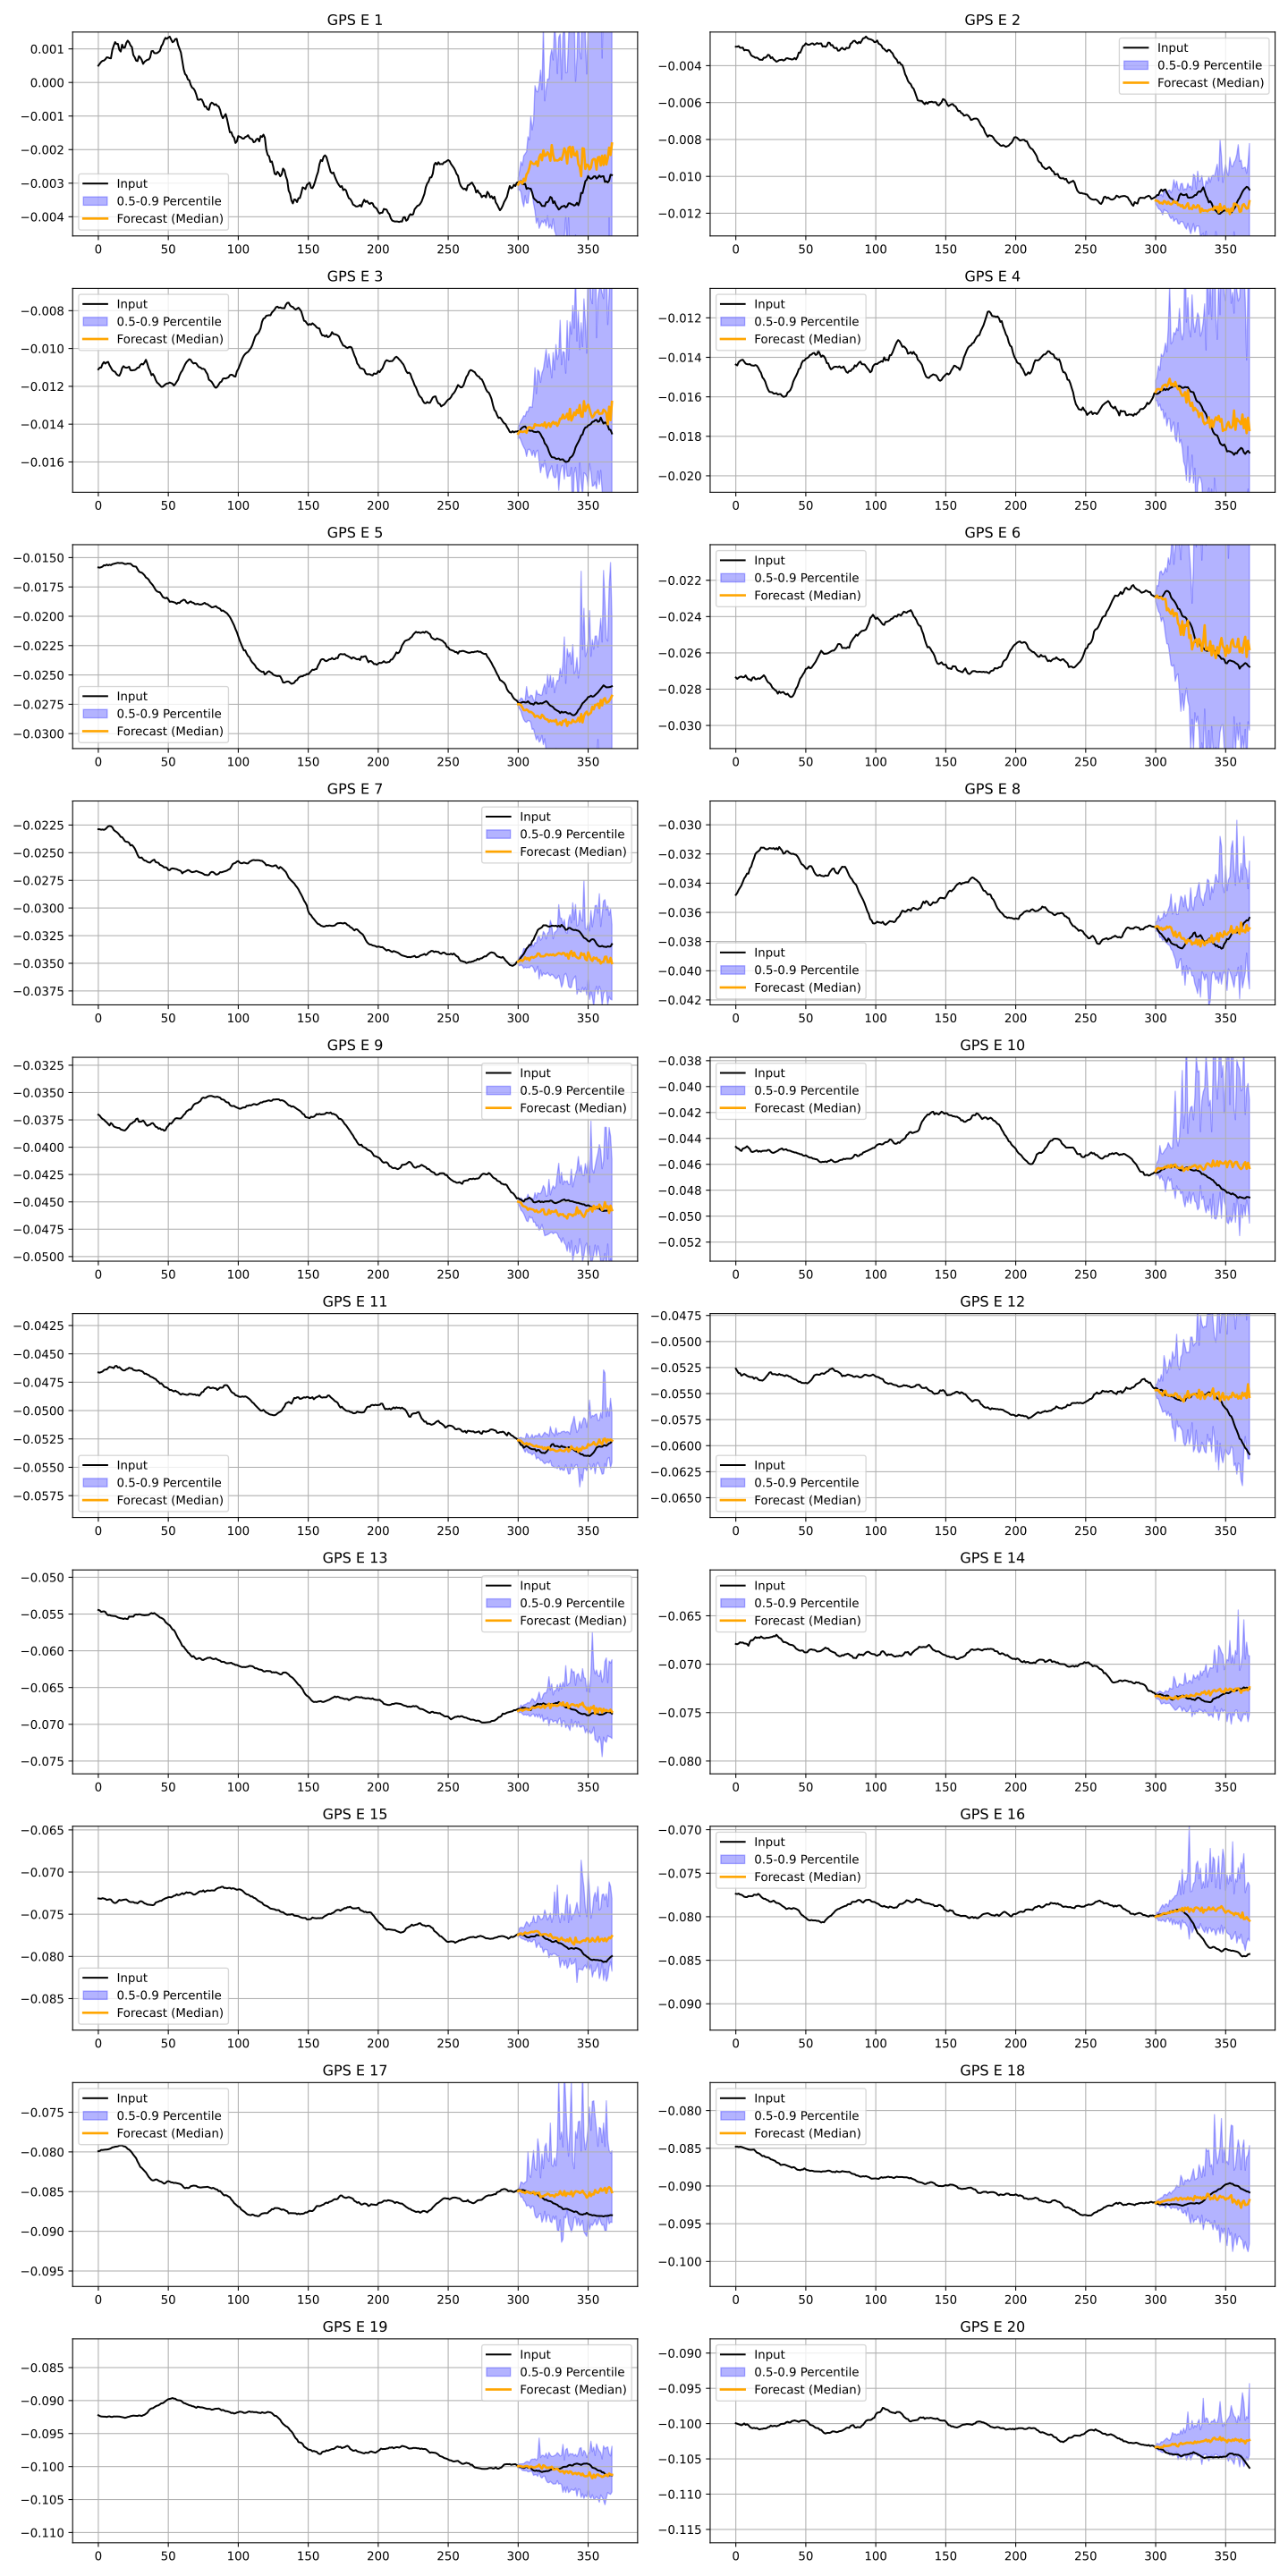

Source data for this figure (header and first rows):
time, input, forecast, lower_percentile, upper_percentile, label
0, 0.0005005, , , , 
1, 0.000554, , , , 
2, 0.0006115, , , , 
3, 0.000644, , , , 
4, 0.0006525, , , , 
5, 0.000689, , , , 
6, 0.0007475, , , , 
7, 0.0007435, , , , 
8, 0.000724, , , , 
9, 0.0007185, , , , 
10, 0.000965, , , , 
11, 0.001096, , , , 
12, 0.001203, , , , 
13, 0.001146, , , , 
14, 0.001151, , , , 
15, 0.000972, , , , 
16, 0.00092, , , , 
17, 0.001127, , , , 
18, 0.001031, , , , 
19, 0.001042, , , , 
20, 0.001178, , , , 
21, 0.001247, , , , 
22, 0.001194, , , , 
23, 0.001102, , , , 
24, 0.001054, , , , 
25, 0.000818, , , , 
26, 0.0007495, , , , 
27, 0.0006495, , , , 
28, 0.000636, , , , 
29, 0.0007835, , , , 
30, 0.0007415, , , , 
31, 0.000673, , , , 
32, 0.000553, , , , 
33, 0.000616, , , , 
34, 0.0006475, , , , 
35, 0.000677, , , , 
36, 0.000681, , , , 
37, 0.0007435, , , , 
38, 0.000931, , , , 
39, 0.000939, , , , 
40, 0.0008745, , , , 
41, 0.0008705, , , , 
42, 0.0008765, , , , 
43, 0.0009065, , , , 
44, 0.0009445, , , , 
45, 0.001079, , , , 
46, 0.001143, , , , 
47, 0.001258, , , , 
48, 0.001329, , , , 
49, 0.0013, , , , 
50, 0.001338, , , , 
51, 0.001365, , , , 
52, 0.001282, , , , 
53, 0.001199, , , , 
54, 0.001224, , , , 
55, 0.001292, , , , 
56, 0.001301, , , , 
57, 0.001118, , , , 
58, 0.001011, , , , 
59, 0.0008945, , , , 
... 8,036 more rows
